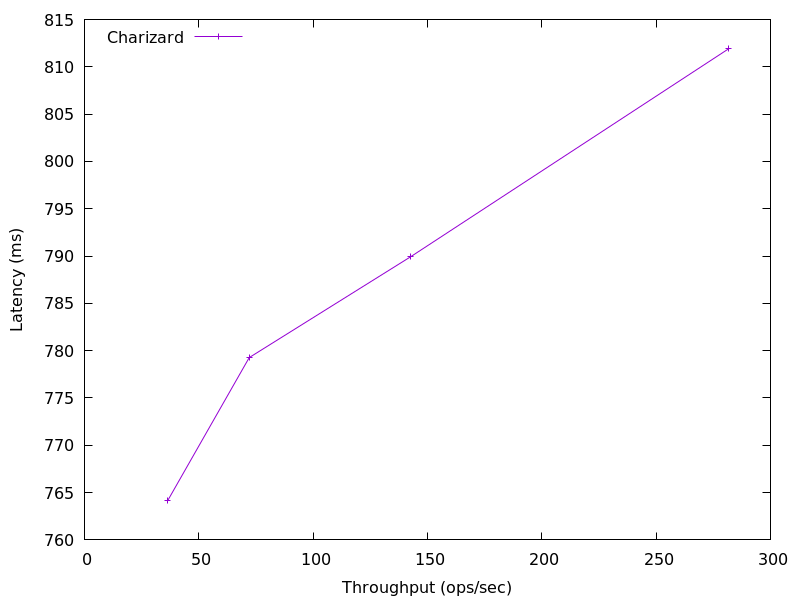

Data behind this chart, as committed beside it:
281.8414417241354, 811.9321600000001
142.7, 789.9
72.07, 779.3
36.35, 764.1
